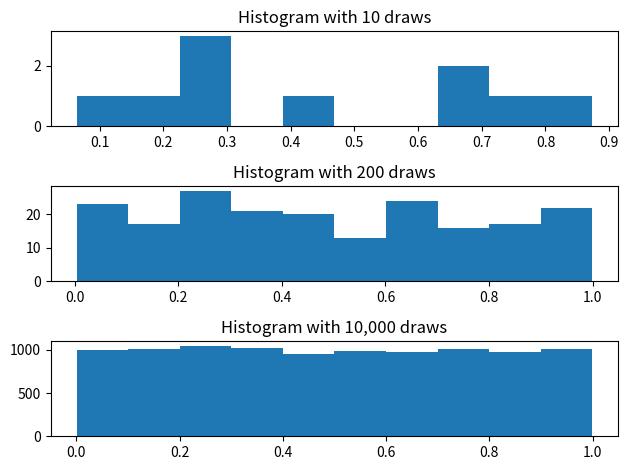

Here is the Python script that generated this plot: (Note: this script raises an exception after producing the figure.)
# Uncomment following line to install on colab
#! pip install 

import numpy as np
import matplotlib.pyplot as plt
%matplotlib inline

np.random.rand()

np.random.rand(25)

np.random.rand(5, 5)

np.random.rand(2, 3, 4)

# Draw various numbers of uniform[0, 1] random variables
draws_10 = np.random.rand(10)
draws_200 = np.random.rand(200)
draws_10000 = np.random.rand(10_000)

# Plot their histograms
fig, ax = plt.subplots(3)

ax[0].set_title("Histogram with 10 draws")
ax[0].hist(draws_10)

ax[1].set_title("Histogram with 200 draws")
ax[1].hist(draws_200)

ax[2].set_title("Histogram with 10,000 draws")
ax[2].hist(draws_10000)

fig.tight_layout()

# You'll see why we call it `_slow` soon :)
def simulate_loan_repayments_slow(N, r=0.05, repayment_full=25_000.0,
                                  repayment_part=12_500.0):
    repayment_sims = np.zeros(N)
    for i in range(N):
        x = np.random.rand()  # Draw a random number

        # Full repayment 75% of time
        if x < 0.75:
            repaid = repayment_full
        elif x < 0.95:
            repaid = repayment_part
        else:
            repaid = 0.0

        repayment_sims[i] = (1 / (1 + r)) * repaid

    return repayment_sims

print(np.mean(simulate_loan_repayments_slow(25_000)))

def simulate_loan_repayments(N, r=0.05, repayment_full=25_000.0,
                             repayment_part=12_500.0):
    """
    Simulate present value of N loans given values for discount rate and
    repayment values
    """
    random_numbers = np.random.rand(N)

    # start as 0 -- no repayment
    repayment_sims = np.zeros(N)

    # adjust for full and partial repayment
    partial = random_numbers <= 0.20
    repayment_sims[partial] = repayment_part

    full = ~partial & (random_numbers <= 0.95)
    repayment_sims[full] = repayment_full

    repayment_sims = (1 / (1 + r)) * repayment_sims

    return repayment_sims

np.mean(simulate_loan_repayments(25_000))

%timeit simulate_loan_repayments_slow(250_000)

%timeit simulate_loan_repayments(250_000)

def simulate_year_of_loans(N=250, K=1000):

    # Create array where we store the values
    avg_repayments = np.zeros(K)
    for year in range(K):

        repaid_year = 0.0
        n_loans = simulate_loan_repayments(N)
        avg_repayments[year] = n_loans.mean()

    return avg_repayments

loan_repayment_outcomes = simulate_year_of_loans(N=250)

# Think about why we use the 5th percentile of outcomes to
# compute when we are profitable 95% of time
lro_5 = np.percentile(loan_repayment_outcomes, 5)

print("The largest loan size such that we were profitable 95% of time is")
print(lro_5)

def simulate_loan_lifetime(monthly_payment):

    # Create arrays to store outputs
    payments = np.zeros(12)
    # Note: dtype 'U12' means a string with no more than 12 characters
    statuses = np.array(4*["repaying", "delinquency", "default"], dtype="U12")

    # Everyone is repaying during their first month
    payments[0] = monthly_payment
    statuses[0] = "repaying"

    for month in range(1, 12):
        rn = np.random.rand()

        if (statuses[month-1] == "repaying"):
            if rn < 0.85:
                payments[month] = monthly_payment
                statuses[month] = "repaying"
            elif rn < 0.95:
                payments[month] = 0.0
                statuses[month] = "delinquency"
            else:
                payments[month] = 0.0
                statuses[month] = "default"
        elif (statuses[month-1] == "delinquency"):
            if rn < 0.25:
                payments[month] = monthly_payment
                statuses[month] = "repaying"
            elif rn < 0.85:
                payments[month] = 0.0
                statuses[month] = "delinquency"
            else:
                payments[month] = 0.0
                statuses[month] = "default"
        else:  # Default -- Stays in default after it gets there
            payments[month] = 0.0
            statuses[month] = "default"

    return payments, statuses

# 1. State description
state_values = ["repaying", "delinquency", "default"]

# 2. Transition probabilities: encoded in a matrix (2d-array) where element [i, j]
# is the probability of moving from state i to state j
P = np.array([[0.85, 0.1, 0.05], [0.25, 0.6, 0.15], [0, 0, 1]])

# 3. Initial distribution: assume loans start in repayment
x0 = np.array([1, 0, 0])

import quantecon as qe

mc = qe.markov.MarkovChain(P, state_values)

mc.simulate(12, init="repaying")

x = x0
for t in range(10):
    print(f"At time {t} the distribution is {x}")
    x = mc.P.T @ x

# scipy is an extension of numpy, and the stats
# subpackage has tools for working with various probability distributions
import scipy.stats as st

x = np.linspace(-5, 5, 100)

# NOTE: first argument to st.norm is mean, second is standard deviation sigma (not sigma^2)
pdf_x = st.norm(0.0, 1.0).pdf(x)

fig, ax = plt.subplots()

ax.set_title(r"Normal Distribution ($\mu = 0, \sigma = 1$)")
ax.plot(x, pdf_x)

def plot_gamma(k, theta, x, ax=None):
    if ax is None:
        _, ax = plt.subplots()

    # scipy refers to the rate parameter beta as a scale parameter
    pdf_x = st.gamma(k, scale=theta).pdf(x)
    ax.plot(x, pdf_x, label=f"k = {k}  theta = {theta}")

    return ax

fig, ax = plt.subplots(figsize=(10, 6))
x = np.linspace(0.1, 20, 130)
plot_gamma(2.0, 1.0, x, ax)
plot_gamma(3.0, 1.0, x, ax)
plot_gamma(3.0, 2.0, x, ax)
plot_gamma(3.0, 0.5, x, ax)
ax.set_ylim((0, 0.6))
ax.set_xlim((0, 20))
ax.legend();

# your code here

# define components here

# construct Markov chain

# simulate (see docstring for how to do many repetitions of
# the simulation in one function call)
# uncomment the lines below and fill in the blanks
# sim = XXXXX.simulate(XXXX)
# fig, ax = plt.subplots(figsize=(10, 8))
# ax.plot(range(50), sim.T, alpha=0.4)

# Long-run average payment

# your code here